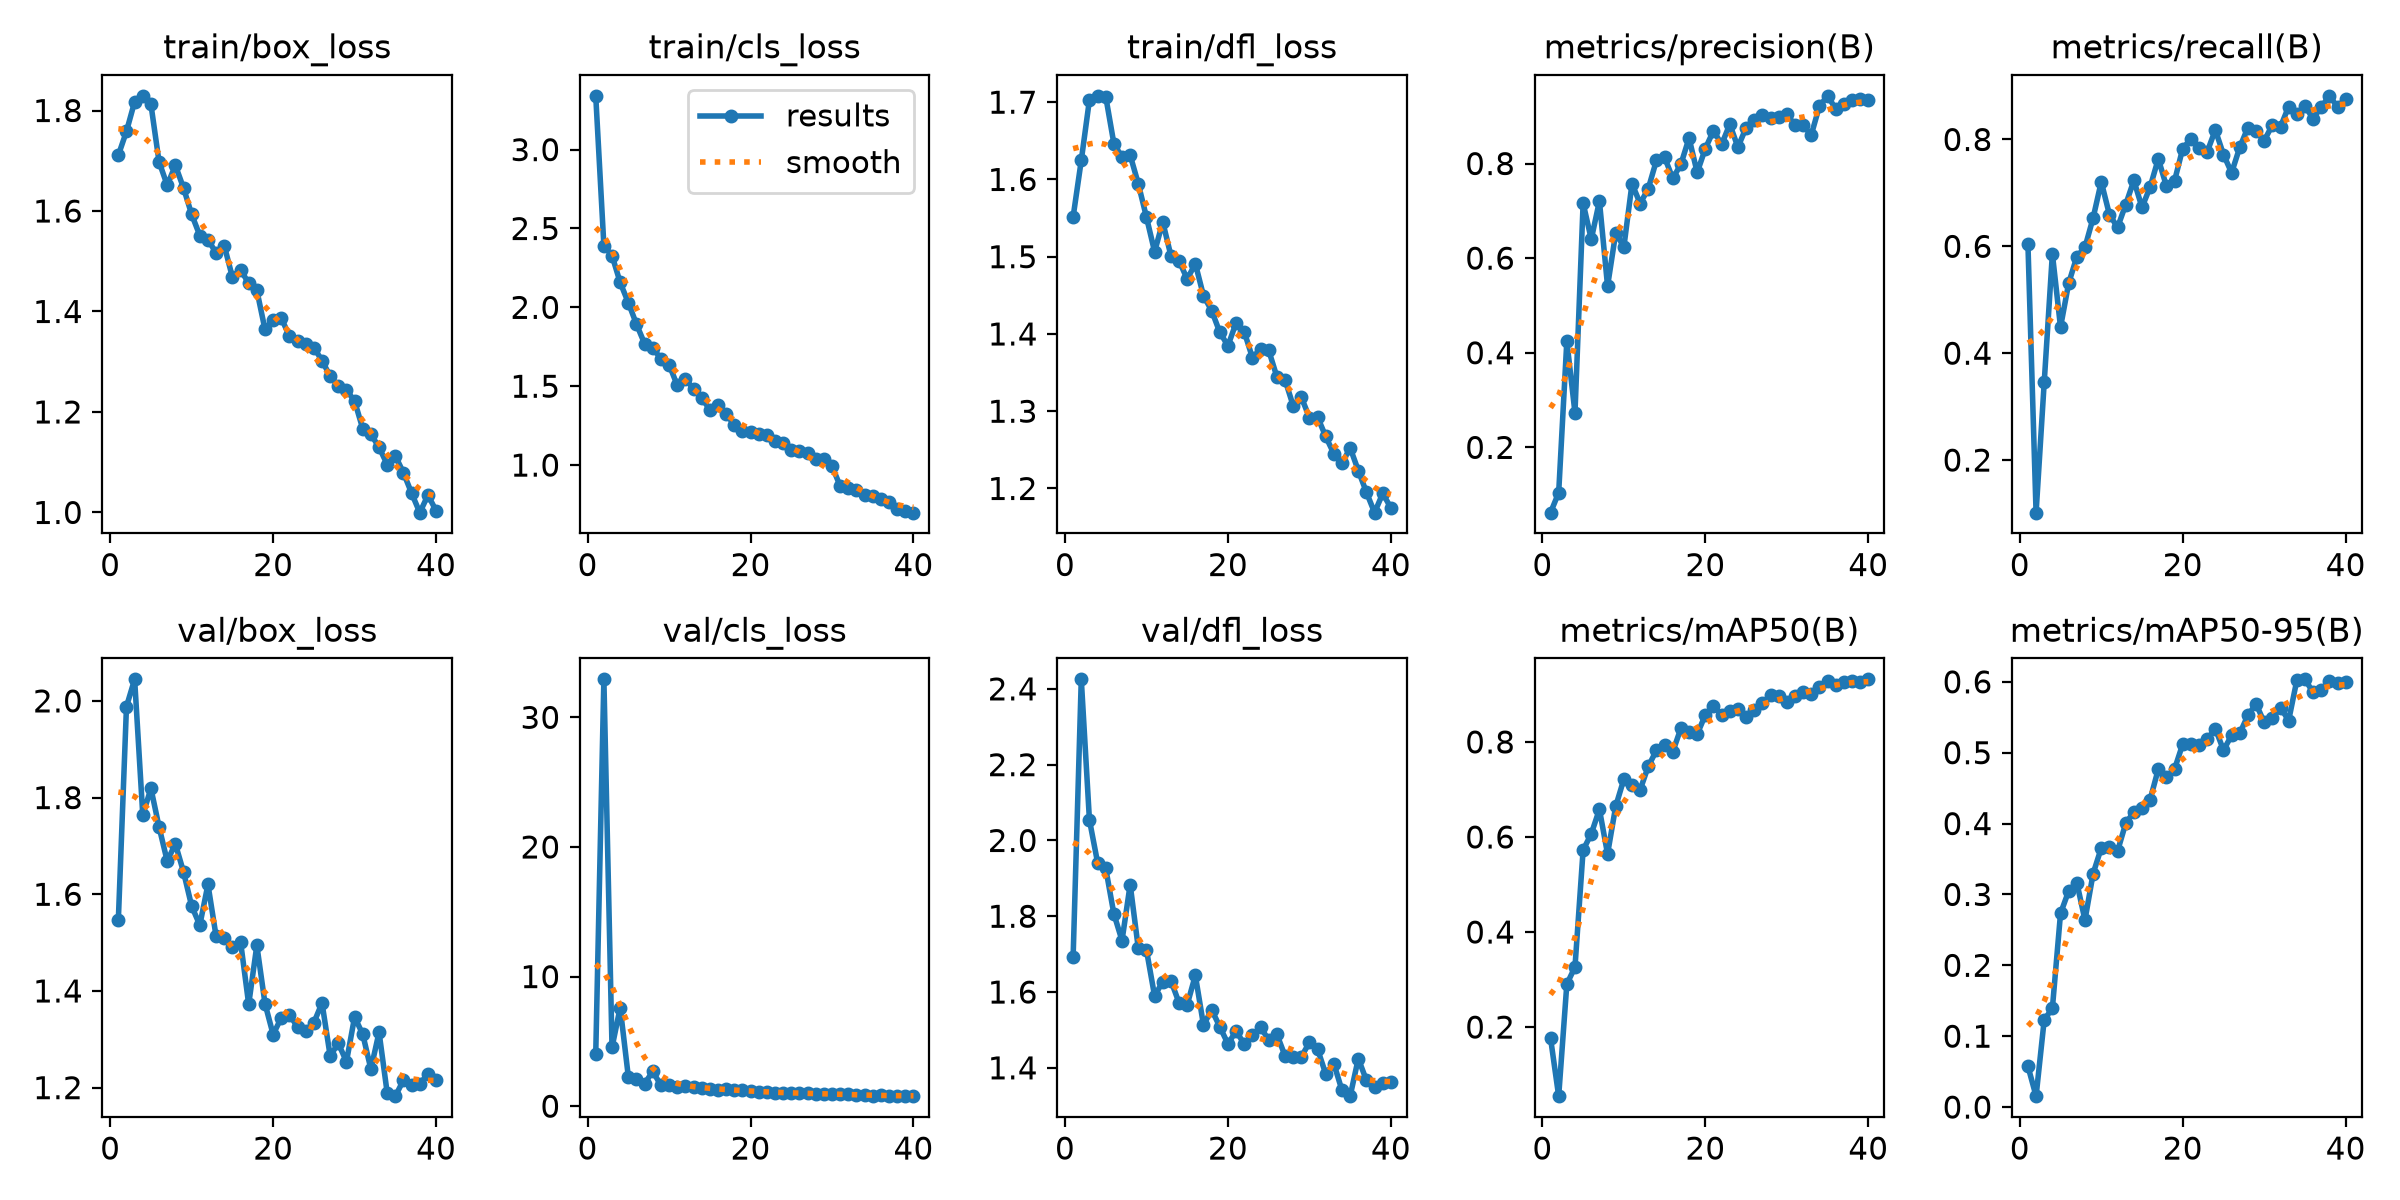

The data file committed next to this chart (first rows):
epoch, time, train/box_loss, train/cls_loss, train/dfl_loss, metrics/precision(B), metrics/recall(B), metrics/mAP50(B), metrics/mAP50-95(B), val/box_loss, val/cls_loss, val/dfl_loss, lr/pg0, lr/pg1, lr/pg2
1, 44.05, 1.711, 3.341, 1.552, 0.062, 0.6041, 0.1769, 0.05759, 1.546, 4.006, 1.694, 0.0005446, 0.0005446, 0.0005446
2, 50.98, 1.759, 2.391, 1.625, 0.1042, 0.1016, 0.05462, 0.01537, 1.988, 32.93, 2.425, 0.001073, 0.001073, 0.001073
3, 57.46, 1.817, 2.328, 1.703, 0.4247, 0.3458, 0.2904, 0.1232, 2.045, 4.536, 2.054, 0.001574, 0.001574, 0.001574
4, 63.78, 1.829, 2.158, 1.708, 0.2731, 0.5859, 0.3263, 0.1393, 1.764, 7.612, 1.942, 0.001543, 0.001543, 0.001543
5, 70.13, 1.812, 2.03, 1.707, 0.7162, 0.4488, 0.5725, 0.2732, 1.819, 2.28, 1.926, 0.001502, 0.001502, 0.001502
6, 76.88, 1.698, 1.893, 1.647, 0.6399, 0.5309, 0.6067, 0.3048, 1.739, 2.076, 1.806, 0.001461, 0.001461, 0.001461
7, 83.32, 1.651, 1.769, 1.629, 0.7206, 0.5805, 0.6581, 0.3167, 1.669, 1.746, 1.736, 0.001419, 0.001419, 0.001419
8, 89.74, 1.691, 1.745, 1.631, 0.5407, 0.5981, 0.5642, 0.2639, 1.704, 2.68, 1.884, 0.001378, 0.001378, 0.001378
9, 96.28, 1.646, 1.672, 1.594, 0.6532, 0.653, 0.6646, 0.3294, 1.646, 1.616, 1.715, 0.001337, 0.001337, 0.001337
10, 102.8, 1.593, 1.637, 1.551, 0.6236, 0.7207, 0.7216, 0.3655, 1.576, 1.645, 1.711, 0.001296, 0.001296, 0.001296
11, 109.3, 1.551, 1.507, 1.506, 0.7573, 0.6595, 0.7103, 0.3668, 1.536, 1.506, 1.589, 0.001254, 0.001254, 0.001254
12, 115.7, 1.543, 1.549, 1.545, 0.7154, 0.6353, 0.6993, 0.3611, 1.62, 1.528, 1.628, 0.001213, 0.001213, 0.001213
13, 122.3, 1.516, 1.481, 1.501, 0.7471, 0.6781, 0.7489, 0.4003, 1.513, 1.518, 1.63, 0.001172, 0.001172, 0.001172
14, 128.8, 1.531, 1.426, 1.495, 0.8067, 0.7232, 0.7821, 0.4164, 1.509, 1.368, 1.572, 0.001131, 0.001131, 0.001131
15, 135.4, 1.468, 1.352, 1.471, 0.8129, 0.6729, 0.7934, 0.4213, 1.491, 1.313, 1.567, 0.001089, 0.001089, 0.001089
16, 141.8, 1.483, 1.378, 1.491, 0.7686, 0.7111, 0.7792, 0.4339, 1.502, 1.287, 1.644, 0.001048, 0.001048, 0.001048
17, 148.5, 1.457, 1.326, 1.449, 0.7983, 0.7637, 0.8286, 0.4768, 1.372, 1.307, 1.513, 0.001007, 0.001007, 0.001007
18, 155, 1.442, 1.253, 1.43, 0.8538, 0.7126, 0.8199, 0.4656, 1.494, 1.288, 1.553, 0.0009656, 0.0009656, 0.0009656
19, 161.5, 1.364, 1.216, 1.402, 0.7811, 0.7228, 0.8162, 0.4771, 1.374, 1.239, 1.508, 0.0009244, 0.0009244, 0.0009244
20, 168.2, 1.383, 1.21, 1.385, 0.8316, 0.7831, 0.8569, 0.5122, 1.31, 1.15, 1.463, 0.0008831, 0.0008831, 0.0008831
21, 175, 1.387, 1.199, 1.414, 0.8695, 0.801, 0.8766, 0.5121, 1.345, 1.065, 1.497, 0.0008418, 0.0008418, 0.0008418
22, 181.6, 1.351, 1.194, 1.403, 0.8403, 0.7845, 0.8562, 0.5109, 1.35, 1.099, 1.463, 0.0008006, 0.0008006, 0.0008006
23, 188.3, 1.342, 1.15, 1.369, 0.883, 0.7767, 0.864, 0.5187, 1.326, 1.049, 1.486, 0.0007593, 0.0007593, 0.0007593
24, 196.3, 1.335, 1.139, 1.381, 0.8346, 0.8178, 0.8693, 0.5341, 1.318, 1.02, 1.507, 0.0007181, 0.0007181, 0.0007181
25, 202.8, 1.328, 1.097, 1.379, 0.8756, 0.7717, 0.8515, 0.5037, 1.334, 1.048, 1.474, 0.0006768, 0.0006768, 0.0006768
26, 209.4, 1.302, 1.092, 1.345, 0.8928, 0.7377, 0.8661, 0.5243, 1.375, 1.007, 1.489, 0.0006355, 0.0006355, 0.0006355
27, 216.1, 1.271, 1.079, 1.341, 0.9026, 0.7855, 0.8826, 0.5274, 1.266, 1.008, 1.432, 0.0005943, 0.0005943, 0.0005943
28, 222.7, 1.252, 1.04, 1.307, 0.8972, 0.8223, 0.8979, 0.5528, 1.292, 0.947, 1.429, 0.000553, 0.000553, 0.000553
29, 229.2, 1.244, 1.038, 1.318, 0.8989, 0.8157, 0.897, 0.5689, 1.254, 0.929, 1.429, 0.0005118, 0.0005118, 0.0005118
30, 235.7, 1.222, 0.9935, 1.292, 0.9048, 0.7978, 0.884, 0.5427, 1.346, 0.9578, 1.467, 0.0004705, 0.0004705, 0.0004705
31, 266.5, 1.167, 0.8669, 1.292, 0.8808, 0.827, 0.8956, 0.5487, 1.31, 0.9462, 1.449, 0.0004293, 0.0004293, 0.0004293
32, 272.8, 1.155, 0.8529, 1.267, 0.8807, 0.8238, 0.9041, 0.5637, 1.238, 0.9197, 1.384, 0.000388, 0.000388, 0.000388
33, 279.1, 1.13, 0.8401, 1.245, 0.8604, 0.8615, 0.9, 0.5454, 1.315, 0.8836, 1.411, 0.0003467, 0.0003467, 0.0003467
34, 285.5, 1.095, 0.8088, 1.232, 0.9211, 0.847, 0.9165, 0.602, 1.189, 0.8356, 1.34, 0.0003055, 0.0003055, 0.0003055
35, 292.1, 1.113, 0.8021, 1.253, 0.9431, 0.8624, 0.9281, 0.6035, 1.182, 0.8066, 1.325, 0.0002642, 0.0002642, 0.0002642
36, 298.4, 1.079, 0.7826, 1.223, 0.9155, 0.839, 0.9193, 0.5851, 1.216, 0.8328, 1.424, 0.000223, 0.000223, 0.000223
37, 304.7, 1.038, 0.7643, 1.195, 0.926, 0.8605, 0.9253, 0.5888, 1.206, 0.818, 1.367, 0.0001817, 0.0001817, 0.0001817
38, 312.4, 0.9996, 0.7219, 1.169, 0.9342, 0.8816, 0.9288, 0.6006, 1.208, 0.8033, 1.348, 0.0001404, 0.0001404, 0.0001404
39, 319.1, 1.034, 0.7074, 1.194, 0.9364, 0.861, 0.9269, 0.5981, 1.228, 0.791, 1.36, 9.91865e-05, 9.91865e-05, 9.91865e-05
40, 325.5, 1.003, 0.6984, 1.175, 0.9348, 0.8758, 0.9317, 0.6001, 1.215, 0.7744, 1.362, 5.79283e-05, 5.79283e-05, 5.79283e-05
